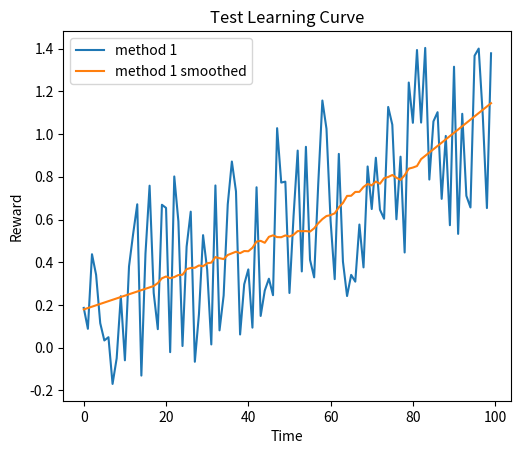
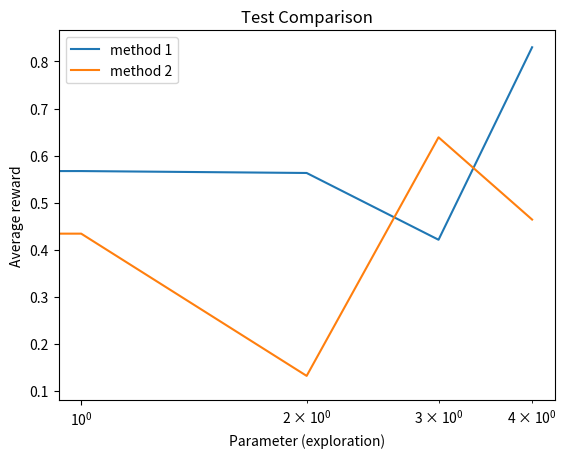

These charts were generated, in order, by the following Python code:
#!/usr/bin/env python3
# -*- coding: utf-8 -*-
"""
Bandit environment
Practical for course 'Reinforcement Learning',
Bachelor AI, Leiden University, The Netherlands
2021
[redacted]
[redacted]
"""

import numpy as np
import matplotlib.pyplot as plt
from scipy.signal import savgol_filter

class LearningCurvePlot:

    def __init__(self,title=None):
        self.fig,self.ax = plt.subplots()
        self.ax.set_xlabel('Time')
        self.ax.set_ylabel('Reward')      
        if title is not None:
            self.ax.set_title(title)
        
    def add_curve(self,y,std=None,x=None,label=None,min=None,max=None,annotation=False):
        ''' y: vector of average results
        std: vector of the standard deviation of results
        x: horizontal axis
        label: string to appear as label in plot legend '''
        if x is None:
            x = np.arange(stop = len(y))
        if label is not None:
            self.ax.plot(x,y,label=label)
        else:
            self.ax.plot(x,y)
        # plot standard deviation
        if std is not None:
            self.ax.fill_between(x,y-std,y+std,alpha=0.3, label="Standard Deviation")
            if min is not None and max is not None:
                print("standard deviation together with min and max may give an error.")
                min,max = None,None #because of this error
        # plot minimum and maximum
        if min is not None and max is not None:
            self.ax.fill_between(x,min,max,alpha=0.3, label="Min and Max")
        # annotation
        if annotation:
            for x1,y1 in zip(x,y):
                y1=round(y1,3)
                self.ax.annotate(str(y1), xy=(x1,y1))
                
            
            
    def save(self,name='test.png'):
        ''' name: string for filename of saved figure '''
        self.ax.legend()
        self.fig.subplots_adjust(left=0.2)
        self.fig.savefig(name,dpi=300)

class ComparisonPlot:

    def __init__(self,title=None):
        self.fig,self.ax = plt.subplots()
        self.ax.set_xlabel('Parameter (exploration)')
        self.ax.set_ylabel('Average reward') 
        self.ax.set_xscale('log')
        if title is not None:
            self.ax.set_title(title)
        
    def add_curve(self,x,y,label=None):
        ''' x: vector of parameter values
        y: vector of associated mean reward for the parameter values in x 
        label: string to appear as label in plot legend '''
        if label is not None:
            self.ax.plot(x,y,label=label)
        else:
            self.ax.plot(x,y)
        
    def save(self,name='test.png'):
        ''' name: string for filename of saved figure '''
        self.ax.legend()
        self.fig.savefig(name,dpi=300)

def smooth(y, window, poly=1):
    '''
    y: vector to be smoothed 
    window: size of the smoothing window '''
    return savgol_filter(y,window,poly)

if __name__ == '__main__':
    # Test Learning curve plot
    x = np.arange(100)
    y = 0.01*x + np.random.rand(100) - 0.4 # generate some learning curve y
    LCTest = LearningCurvePlot(title="Test Learning Curve")
    LCTest.add_curve(y,label='method 1')
    LCTest.add_curve(smooth(y,window=35),label='method 1 smoothed')
    LCTest.save(name='learning_curve_test.png')

    # Test Performance plot
    PerfTest = ComparisonPlot(title="Test Comparison")
    PerfTest.add_curve(np.arange(5),np.random.rand(5),label='method 1')
    PerfTest.add_curve(np.arange(5),np.random.rand(5),label='method 2')
    PerfTest.save(name='comparison_test.png') 